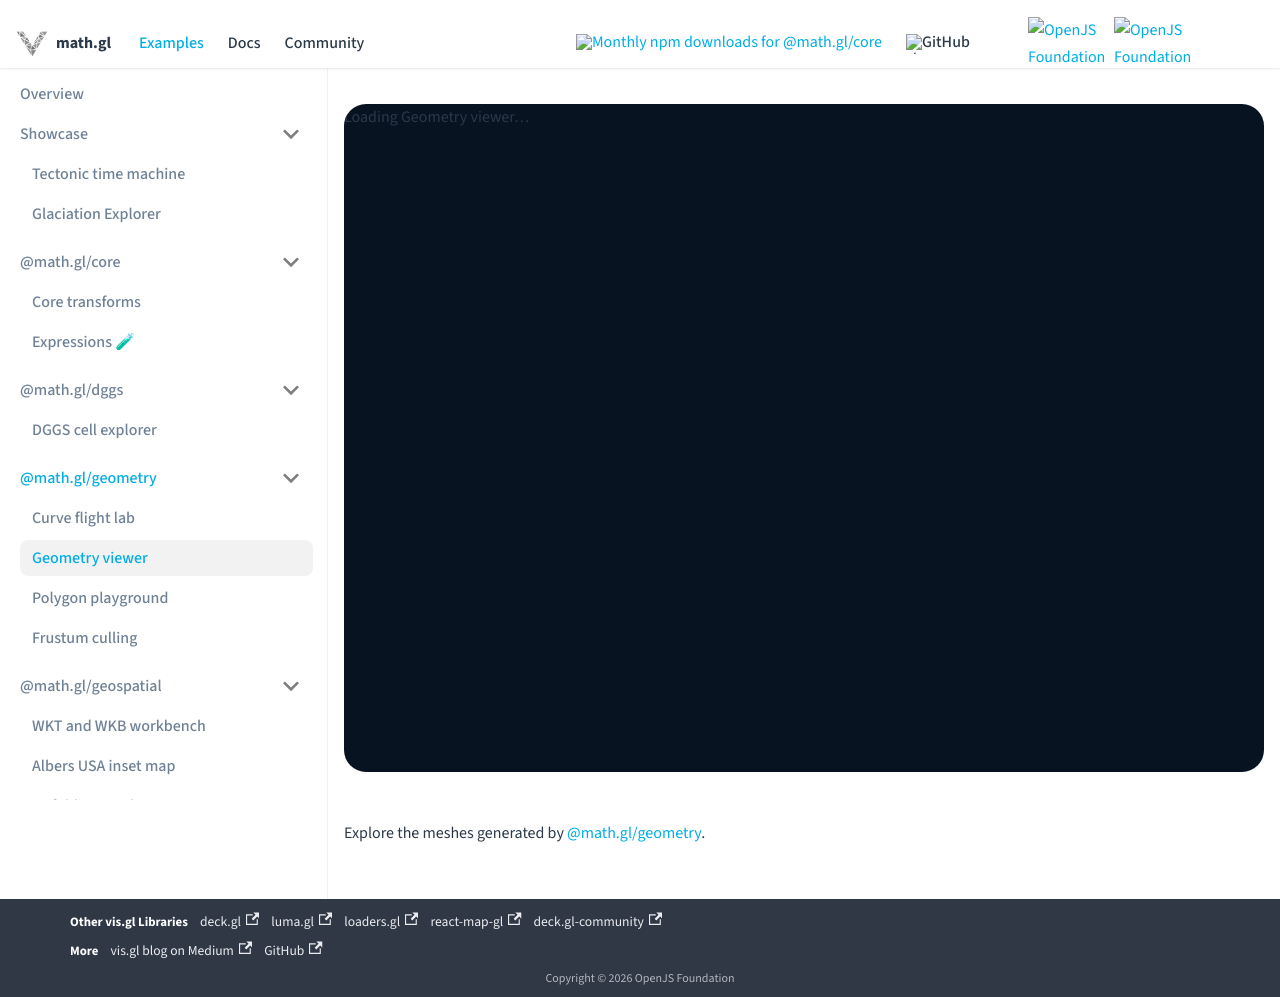

repository: visgl/math.gl · page: examples/geometry-viewer.html · generator: docusaurus

# Geometry viewer

A shared luma.gl WebGL 2 mesh renderer with luma.gl `OrbitControls`.

Run `yarn start` or `yarn build` in this directory. The gallery lets you select all nine
`@math.gl/geometry` primitives, inspect counts and constructor parameters, and toggle triangle edges.

`<GeometryExample geometry={mesh} />` accepts a math.gl `Geometry` instance.
Alternatively pass `geometryType="SphereGeometry"` and `geometryProps={{radius: 1}}`.
The website wrapper accepts the same parameters and supports the shared inline fullscreen frame.

The renderer copies positions into a centered unit bounding sphere for camera fitting; source
attributes are unchanged. It preserves indices, draw count, and primitive topology when adapting
the CPU mesh to luma.gl. Depth-tested shading and triangle edges expose the generated tessellation.
Pointer orbit, wheel/pinch zoom, keyboard arrows/+/- and camera reset are available.
Models, GPU buffers, device, controls, and the animation frame are released on unmount or geometry change.
